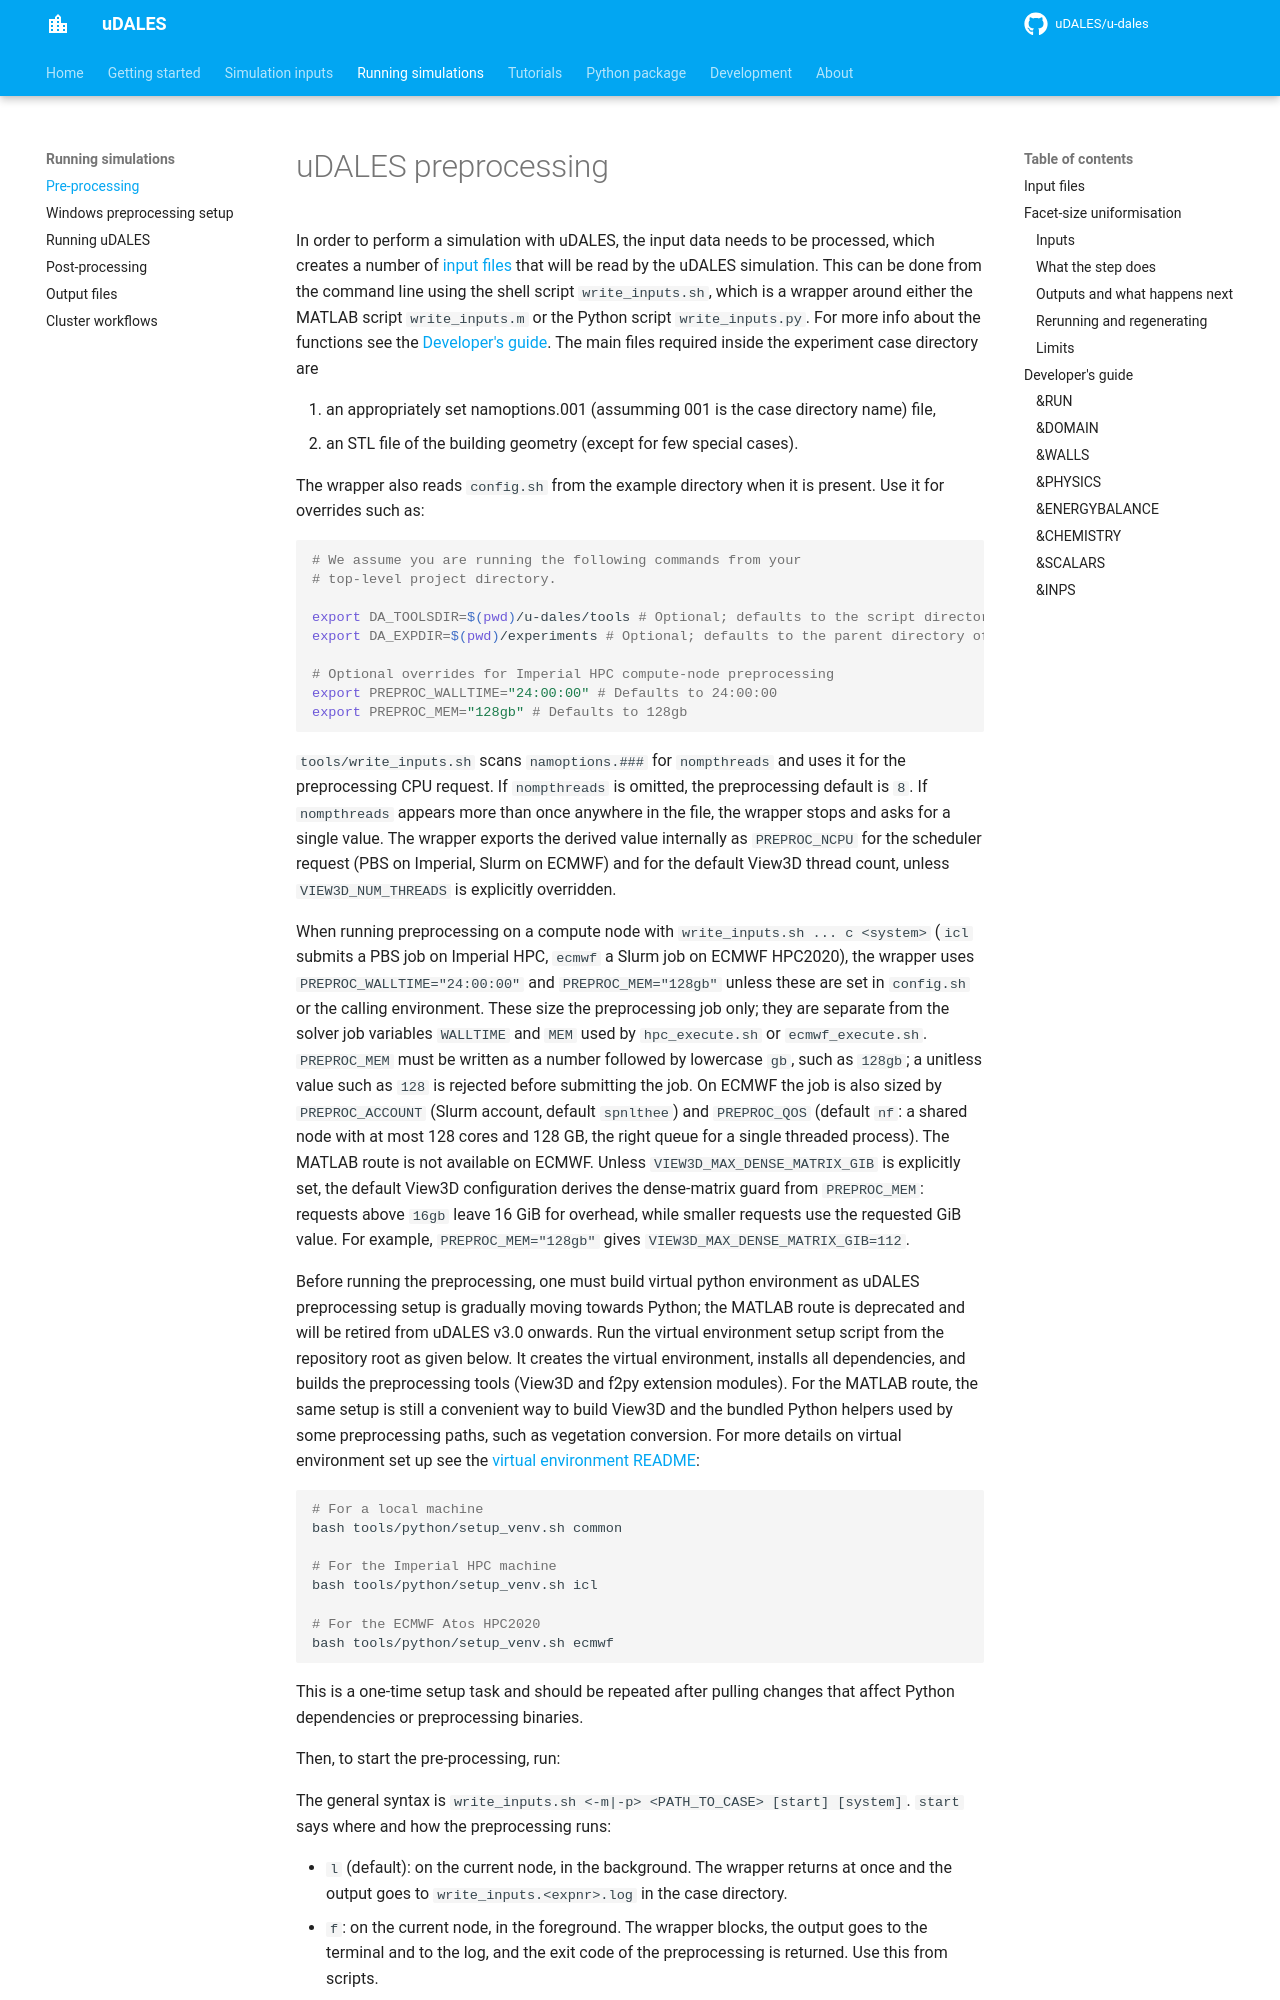

repository: uDALES/u-dales · page: udales-pre-processing/index.html · generator: mkdocs

# uDALES preprocessing

In order to perform a simulation with uDALES, the input data needs to be processed, which creates a number of [input files](#input-files) that will be read by the uDALES simulation.
This can be done from the command line using the shell script `write_inputs.sh`, which is a wrapper around either the MATLAB script `write_inputs.m` or the Python script `write_inputs.py`. For more info about the functions see the [Developer's guide](#developers-guide). The main files required inside the experiment case directory are

1. an appropriately set namoptions.001 (assumming 001 is the case directory name) file,
2. an STL file of the  building geometry (except for few special cases).

The wrapper also reads `config.sh` from the example directory when it is present. Use it for overrides such as:

``` sh
# We assume you are running the following commands from your
# top-level project directory.

export DA_TOOLSDIR=$(pwd)/u-dales/tools # Optional; defaults to the script directory
export DA_EXPDIR=$(pwd)/experiments # Optional; defaults to the parent directory of the case

# Optional overrides for Imperial HPC compute-node preprocessing
export PREPROC_WALLTIME="24:00:00" # Defaults to 24:00:00
export PREPROC_MEM="128gb" # Defaults to 128gb
```

`tools/write_inputs.sh` scans `namoptions.###` for `nompthreads` and uses it for the preprocessing CPU request. If `nompthreads` is omitted, the preprocessing default is `8`. If `nompthreads` appears more than once anywhere in the file, the wrapper stops and asks for a single value. The wrapper exports the derived value internally as `PREPROC_NCPU` for the scheduler request (PBS on Imperial, Slurm on ECMWF) and for the default View3D thread count, unless `VIEW3D_NUM_THREADS` is explicitly overridden.

When running preprocessing on a compute node with `write_inputs.sh ... c <system>` (`icl` submits a PBS job on Imperial HPC, `ecmwf` a Slurm job on ECMWF HPC2020), the wrapper uses `PREPROC_WALLTIME="24:00:00"` and `PREPROC_MEM="128gb"` unless these are set in `config.sh` or the calling environment. These size the preprocessing job only; they are separate from the solver job variables `WALLTIME` and `MEM` used by `hpc_execute.sh` or `ecmwf_execute.sh`. `PREPROC_MEM` must be written as a number followed by lowercase `gb`, such as `128gb`; a unitless value such as `128` is rejected before submitting the job. On ECMWF the job is also sized by `PREPROC_ACCOUNT` (Slurm account, default `spnlthee`) and `PREPROC_QOS` (default `nf`: a shared node with at most 128 cores and 128 GB, the right queue for a single threaded process). The MATLAB route is not available on ECMWF. Unless `VIEW3D_MAX_DENSE_MATRIX_GIB` is explicitly set, the default View3D configuration derives the dense-matrix guard from `PREPROC_MEM`: requests above `16gb` leave 16 GiB for overhead, while smaller requests use the requested GiB value. For example, `PREPROC_MEM="128gb"` gives `VIEW3D_MAX_DENSE_MATRIX_GIB=112`.

Before running the preprocessing, one must build virtual python environment as uDALES preprocessing setup is gradually moving towards Python; the MATLAB route is deprecated and will be retired from uDALES v3.0 onwards. Run the virtual environment setup script from the repository root as given below. It creates the virtual environment, installs all dependencies, and builds the preprocessing tools (View3D and f2py extension modules). For the MATLAB route, the same setup is still a convenient way to build View3D and the bundled Python helpers used by some preprocessing paths, such as vegetation conversion. For more details on virtual environment set up see the [virtual environment README](https://github.com/uDALES/u-dales/blob/master/tools/python/README_VENV.md):

```bash
# For a local machine
bash tools/python/setup_venv.sh common

# For the Imperial HPC machine
bash tools/python/setup_venv.sh icl

# For the ECMWF Atos HPC2020
bash tools/python/setup_venv.sh ecmwf
```
This is a one-time setup task and should be repeated after pulling changes that affect Python dependencies or preprocessing binaries.
